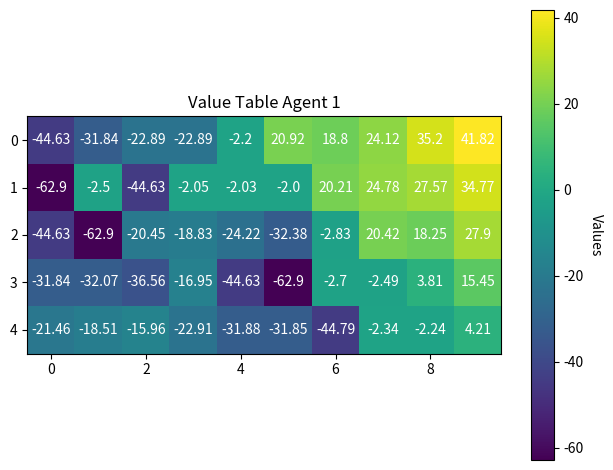
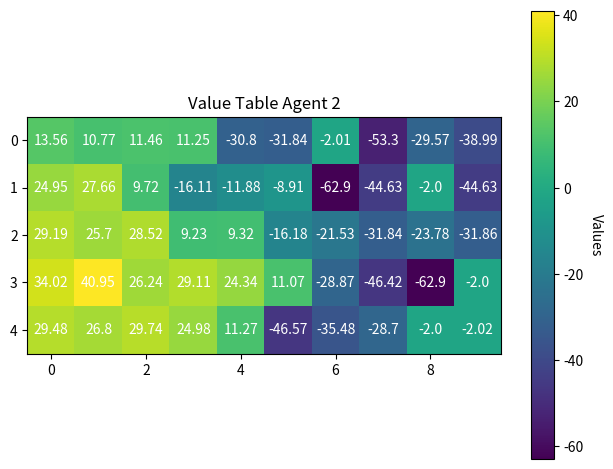

Write Python code to recreate these figures, in order.
import numpy as np
from copy import deepcopy
import matplotlib.pyplot as plt


class Agent():

    def __init__(self, seed=1234, init_lower=10, init_upper=20, alpha=.3, epsilon=.1):
        seed_ = seed
        np.random.seed(seed_)
        # Create value table corresponding to board
        self.board = np.random.uniform(init_lower, init_upper, size=(5, 10))
        np.set_printoptions(precision=2, suppress=True)
        print(self.board)
        # Start location
        self.start_point = [2, 3]
        # Capture points
        self.T1 = [3, 1]
        self.T2 = [0, 9]
        # Rewards
        self.step_reward = -1
        self.capture_reward = 20
        self.total_reward = 0
        # params
        self.eps = epsilon
        self.alpha = alpha
        self.gamma = .5

        # class vars
        self.current_state = self.start_point
        self.current_action = None
        self.ep_buffer = []
        self.complete = False
        self.tf1 = True
        self.tf2 = True
        self.steps = 0

    def get_random_action(self):
        valid_actions = []
        s = self.current_state
        if s[1] - 1 >= 0:
            valid_actions.append("left")
        if s[1] + 1 <= 9:
            valid_actions.append("right")
        if s[0] - 1 >= 0:
            valid_actions.append("up")
        if s[0] + 1 <= 4:
            valid_actions.append("down")
        idx = np.random.randint(0, len(valid_actions))
        self.current_action = valid_actions[idx]

    def get_highest_value_action(self):
        action = None
        highest = -500
        s = self.current_state
        if s[1] - 1 >= 0 and self.board[s[0]][s[1]-1] > highest:
            action = "left"
            highest = self.board[s[0]][s[1]-1]
        if s[1] + 1 <= 9 and self.board[s[0]][s[1]+1] > highest:
            action = "right"
            highest = self.board[s[0]][s[1]+1]
        if s[0] - 1 >= 0 and self.board[s[0] - 1][s[1]] > highest:
            action = "up"
            highest = self.board[s[0] - 1][s[1]]
        if s[0] + 1 <= 4 and self.board[s[0] + 1][s[1]] > highest:
            action = "down"
            highest = self.board[s[0] + 1][s[1]]
        self.current_action = action

    def get_reward_local(self):
        if self.current_state == self.T1 and self.tf1 == True:
            self.tf1 = False
            return self.capture_reward
        if self.current_state == self.T2 and self.tf2 == True:
            self.tf2 = False
            return self.capture_reward
        return self.step_reward

    def get_next_state(self):
        a = self.current_action
        if a == "left":
            self.current_state[1] -= 1
        if a == "right":
            self.current_state[1] += 1
        if a == "up":
            self.current_state[0] -= 1
        if a == "down":
            self.current_state[0] += 1

    def get_next_value(self):
        highest = -500
        s = self.current_state
        if s[1] - 1 >= 0 and self.board[s[0]][s[1]-1] > highest:
            highest = self.board[s[0]][s[1]-1]
        if s[1] + 1 <= 9 and self.board[s[0]][s[1]+1] > highest:
            highest = self.board[s[0]][s[1]+1]
        if s[0] - 1 >= 0 and self.board[s[0] - 1][s[1]] > highest:
            highest = self.board[s[0] - 1][s[1]]
        if s[0] + 1 <= 4 and self.board[s[0] + 1][s[1]] > highest:
            highest = self.board[s[0] + 1][s[1]]
        return highest

    def take_action(self):
        # Has 1-eps chance of choosing the action with highest value
        s = self.current_state
        r = None
        if np.random.rand() < 1-self.eps:
            self.get_highest_value_action()
        else:
            self.get_random_action()
        current_val = self.board[self.current_state[0],
                                 self.current_state[1]]
        self.get_next_state()
        r = self.get_reward_local()
        if r == self.capture_reward:
            self.complete = True
        next_val = self.get_next_value()
        updated_val = current_val + self.alpha * \
            ((r + self.gamma * next_val) - current_val)
        self.board[self.current_state[0],
                   self.current_state[1]] = updated_val
        self.total_reward += r

    def add_total_reward(self, a2_reward):
        current_val = self.board[self.current_state[0],
                                 self.current_state[1]]
        next_val = self.get_next_value()
        updated_val = current_val + self.alpha * \
            ((self.total_reward + a2_reward + self.gamma * next_val) - current_val)
        self.board[self.current_state[0],
                   self.current_state[1]] = updated_val

    def take_step(self):
        self.take_action()
        if self.complete or self.steps > 100:
            return True
        self.steps += 1
        return self.complete

    def reset(self):
        self.current_state = self.start_point
        self.ep_buffer.clear()
        self.complete = False
        self.tf1 = True
        self.tf2 = True
        self.steps = 0
        self.total_reward = 0


def run_episodes(num_episodes=30000):
    a1 = Agent()
    a2 = Agent(seed=1235)
    reward1 = []
    reward2 = []
    for i in range(num_episodes):
        complete1 = False
        complete2 = False
        flag = False
        while not flag:
            if not complete1:
                complete1 = a1.take_step()
                a2.tf1 = a1.tf1
                a2.tf2 = a1.tf2
            if not complete2:
                complete2 = a2.take_step()
                a1.tf1 = a2.tf1
                a1.tf2 = a2.tf2
            if complete2 == True and complete1 == True:
                a1.add_total_reward(a2.total_reward)
                a2.add_total_reward(a1.total_reward)
                flag = True
        a1.reset()
        a2.reset()

    fig, ax = plt.subplots()
    im = ax.imshow(a1.board)
    for i in range(5):
        for j in range(10):
            text = ax.text(j, i, float("{:.2f}".format(a1.board[i][j])),
                           ha="center", va="center", color="w")
    cbar = ax.figure.colorbar(im, ax=ax)
    cbar.ax.set_ylabel("Values", rotation=-90, va="bottom")
    ax.set_title("Value Table Agent 1")
    fig.tight_layout()
    plt.show()
    fig, ax = plt.subplots()
    im = ax.imshow(a2.board)
    for i in range(5):
        for j in range(10):
            text = ax.text(j, i, float("{:.2f}".format(a2.board[i][j])),
                           ha="center", va="center", color="w")
    cbar = ax.figure.colorbar(im, ax=ax)
    cbar.ax.set_ylabel("Values", rotation=-90, va="bottom")
    ax.set_title("Value Table Agent 2")
    fig.tight_layout()
    plt.show()

    print(a1.board)
    print(a2.board)


run_episodes()
